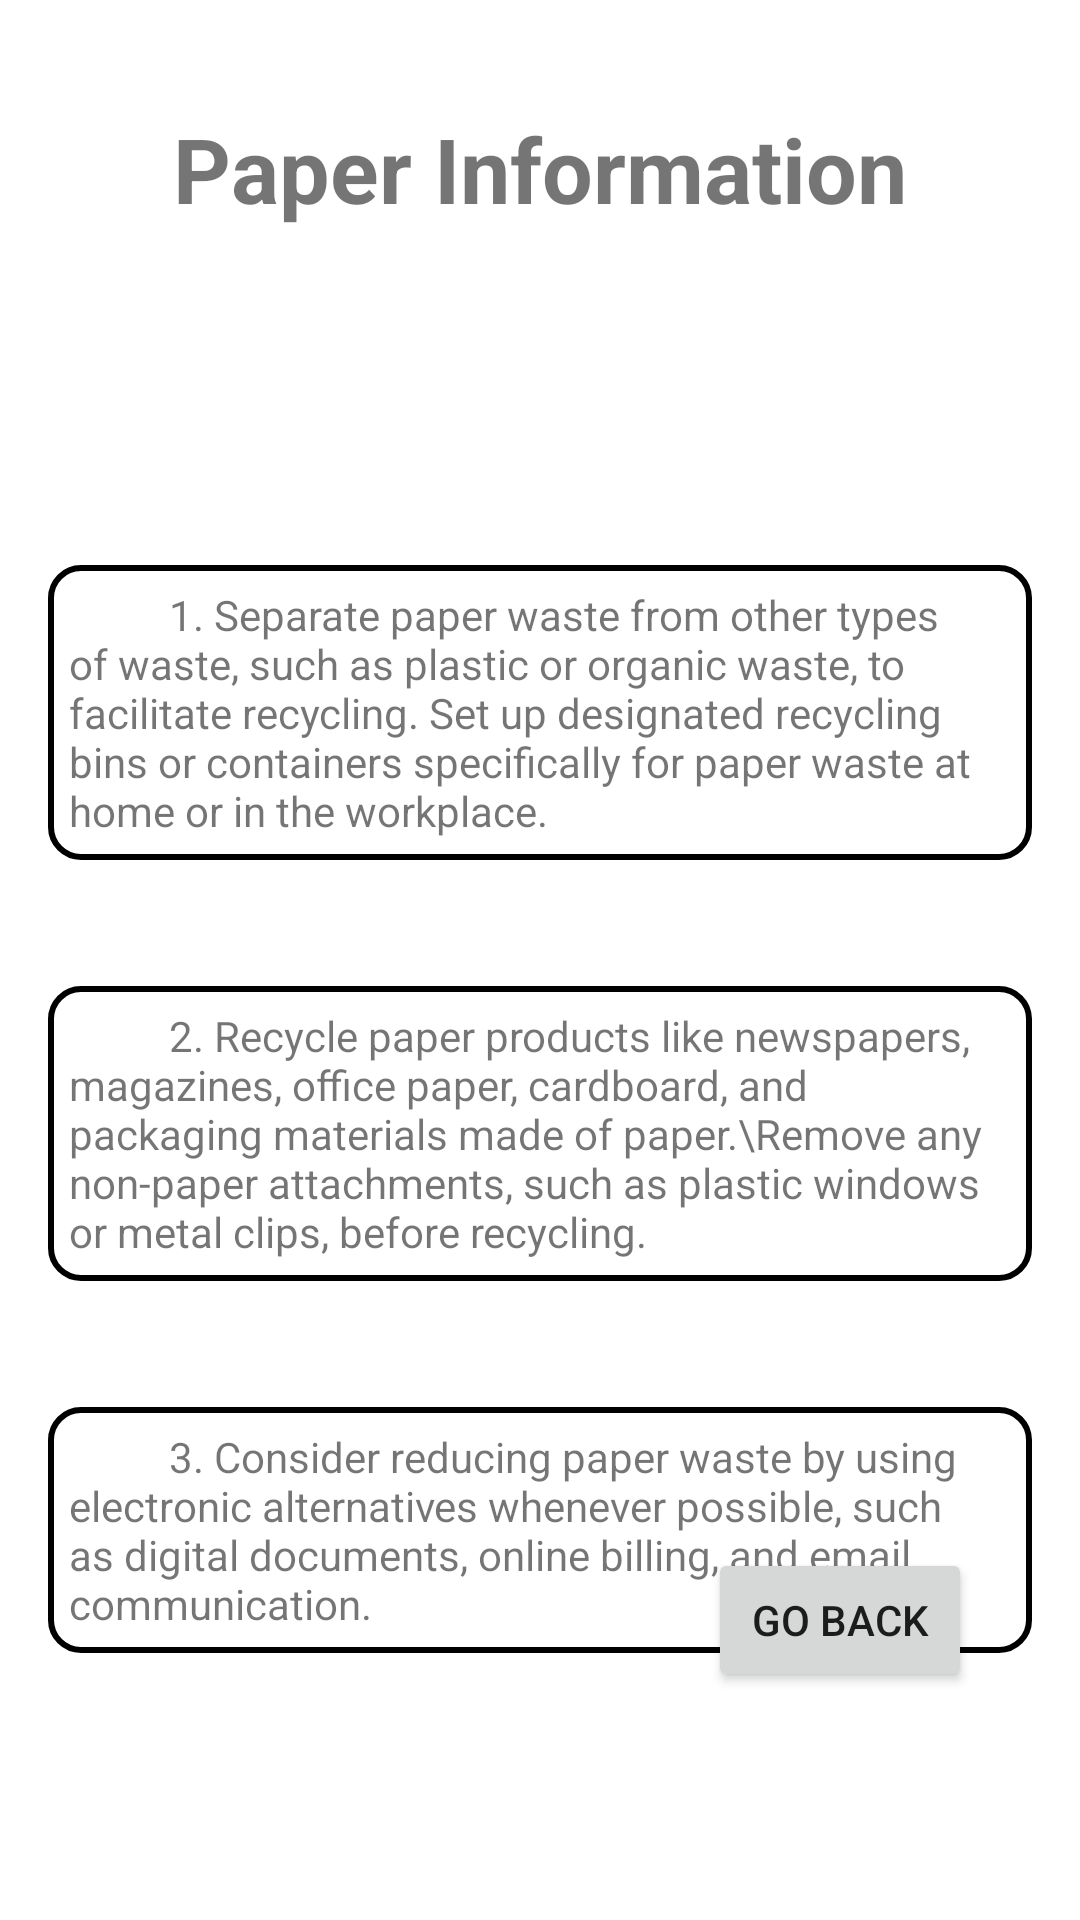

Reconstruct the res/layout file that produces this screen, plus the resources it refers to.
<!-- AndroidManifest.xml: application theme Theme.TryRecycling -->
<!-- res/layout/fragment_paper.xml -->
<?xml version="1.0" encoding="utf-8"?>
<RelativeLayout xmlns:android="http://schemas.android.com/apk/res/android"
    android:layout_width="match_parent"
    android:layout_height="match_parent"
    android:padding="16dp">

    <TextView
        android:id="@+id/paperTextView"
        android:layout_width="wrap_content"
        android:layout_height="wrap_content"
        android:layout_centerHorizontal="true"
        android:layout_marginTop="20dp"
        android:text="Paper Information"
        android:textStyle="bold"
        android:textSize="30sp" />

    <ImageView
        android:id="@+id/paperImageView"
        android:layout_width="50dp"
        android:layout_height="50dp"
        android:layout_below="@id/paperTextView"
        android:layout_centerHorizontal="true"
        android:layout_marginTop="20dp"
        android:src="@drawable/paper_image" />

    <Button
        android:id="@+id/paper_back_button"
        android:layout_width="wrap_content"
        android:layout_height="wrap_content"
        android:layout_alignParentEnd="true"
        android:layout_alignParentBottom="true"
        android:layout_marginRight="20dp"
        android:layout_marginBottom="60dp"
        android:text="Go back" />

    <TextView
        android:id="@+id/firstPaperTextView"
        android:layout_width="wrap_content"
        android:layout_height="wrap_content"
        android:layout_below="@+id/paperImageView"
        android:layout_marginTop="42dp"
        android:background="@drawable/rounded_edittext"
        android:padding="7dp"
        android:text="          1. Separate paper waste from other types of waste, such as plastic or organic waste, to facilitate recycling. Set up designated recycling bins or containers specifically for paper waste at home or in the workplace." />


    <TextView
        android:id="@+id/secondPaperTextView"
        android:layout_width="wrap_content"
        android:layout_height="wrap_content"
        android:layout_below="@+id/firstPaperTextView"
        android:layout_marginTop="42dp"
        android:background="@drawable/rounded_edittext"
        android:padding="7dp"
        android:text="          2. Recycle paper products like newspapers, magazines, office paper, cardboard, and packaging materials made of paper.\Remove any non-paper attachments, such as plastic windows or metal clips, before recycling."/>

    <TextView
        android:id="@+id/thirdPaperTextView"
        android:layout_width="wrap_content"
        android:layout_height="wrap_content"
        android:layout_below="@+id/secondPaperTextView"
        android:layout_marginTop="42dp"
        android:background="@drawable/rounded_edittext"
        android:padding="7dp"
        android:text="          3. Consider reducing paper waste by using electronic alternatives whenever possible, such as digital documents, online billing, and email communication."/>


</RelativeLayout>
<!-- resources referenced by this layout -->
<resources>
  <!-- drawable rounded_edittext (drawable) -->
  <shape xmlns:android="http://schemas.android.com/apk/res/android" >
      <solid android:color="#FFFFFF" /> 
      <corners android:radius="10dp" /> 
      <stroke android:color="#000000" android:width="2dp"/> 
  </shape>
  <style name="Theme.TryRecycling" parent="Theme.MaterialComponents.DayNight.DarkActionBar">
          
          <item name="colorPrimary">@color/purple_500</item>
          <item name="colorPrimaryVariant">@color/purple_700</item>
          <item name="colorOnPrimary">@color/white</item>
          
          <item name="colorSecondary">@color/teal_200</item>
          <item name="colorSecondaryVariant">@color/teal_700</item>
          <item name="colorOnSecondary">@color/black</item>
          
          <item name="android:statusBarColor">?attr/colorPrimaryVariant</item>
          
      </style>
  <color name="purple_500">#00710F</color>
  <color name="purple_700">#0B7100</color>
  <color name="white">#FFFFFFFF</color>
  <color name="teal_200">#FF03DAC5</color>
  <color name="teal_700">#FF018786</color>
  <color name="black">#FF000000</color>
</resources>
